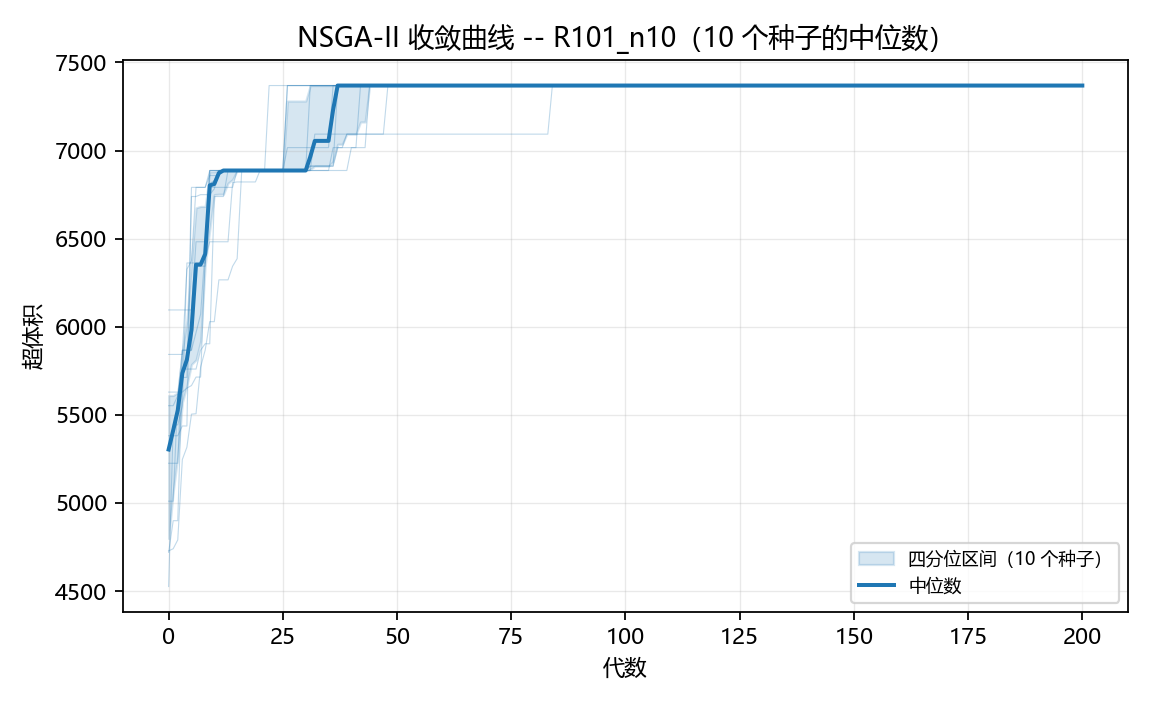

Data behind this chart, as committed beside it:
generation, hypervolume_median, hypervolume_q1, hypervolume_q3, front_size_median
0, 5303, 4798, 5610, 1.0
1, 5412, 5064, 5610, 1.0
2, 5526, 5264, 5626, 1.0
3, 5736, 5570, 5861, 1.0
4, 5813, 5667, 6038, 1.0
5, 5981, 5786, 6371, 1.0
6, 6352, 5812, 6675, 1.0
7, 6352, 5918, 6683, 1.0
8, 6413, 6348, 6683, 1.0
9, 6802, 6549, 6879, 1.5
10, 6810, 6750, 6879, 1.5
11, 6872, 6752, 6887, 1.0
12, 6887, 6752, 6887, 1.0
13, 6887, 6815, 6887, 1.0
14, 6887, 6835, 6887, 1.0
15, 6887, 6887, 6887, 1.0
16, 6887, 6887, 6887, 1.0
17, 6887, 6887, 6887, 1.0
18, 6887, 6887, 6887, 1.0
19, 6887, 6887, 6887, 1.0
20, 6887, 6887, 6887, 1.0
21, 6887, 6887, 6887, 1.0
22, 6887, 6887, 6887, 1.0
23, 6887, 6887, 6887, 1.0
24, 6887, 6887, 6887, 1.0
25, 6887, 6887, 6887, 1.0
26, 6887, 6887, 7281, 1.0
27, 6887, 6887, 7281, 1.0
28, 6887, 6887, 7281, 1.0
29, 6887, 6887, 7281, 1.0
30, 6887, 6887, 7281, 1.0
31, 6964, 6893, 7369, 2.0
32, 7055, 6911, 7369, 2.0
33, 7055, 6911, 7369, 2.0
34, 7055, 6911, 7369, 2.0
35, 7055, 6911, 7369, 2.0
36, 7231, 6938, 7369, 2.0
37, 7369, 7036, 7369, 2.0
38, 7369, 7036, 7369, 2.0
39, 7369, 7093, 7369, 2.0
40, 7369, 7093, 7369, 2.0
41, 7369, 7093, 7369, 2.0
42, 7369, 7162, 7369, 2.0
43, 7369, 7162, 7369, 2.0
44, 7369, 7369, 7369, 2.0
45, 7369, 7369, 7369, 2.0
46, 7369, 7369, 7369, 2.0
47, 7369, 7369, 7369, 2.0
48, 7369, 7369, 7369, 2.0
49, 7369, 7369, 7369, 2.0
50, 7369, 7369, 7369, 2.0
51, 7369, 7369, 7369, 2.0
52, 7369, 7369, 7369, 2.0
53, 7369, 7369, 7369, 2.0
54, 7369, 7369, 7369, 2.0
55, 7369, 7369, 7369, 2.0
56, 7369, 7369, 7369, 2.0
57, 7369, 7369, 7369, 2.0
58, 7369, 7369, 7369, 2.0
59, 7369, 7369, 7369, 2.0
... 141 more rows
